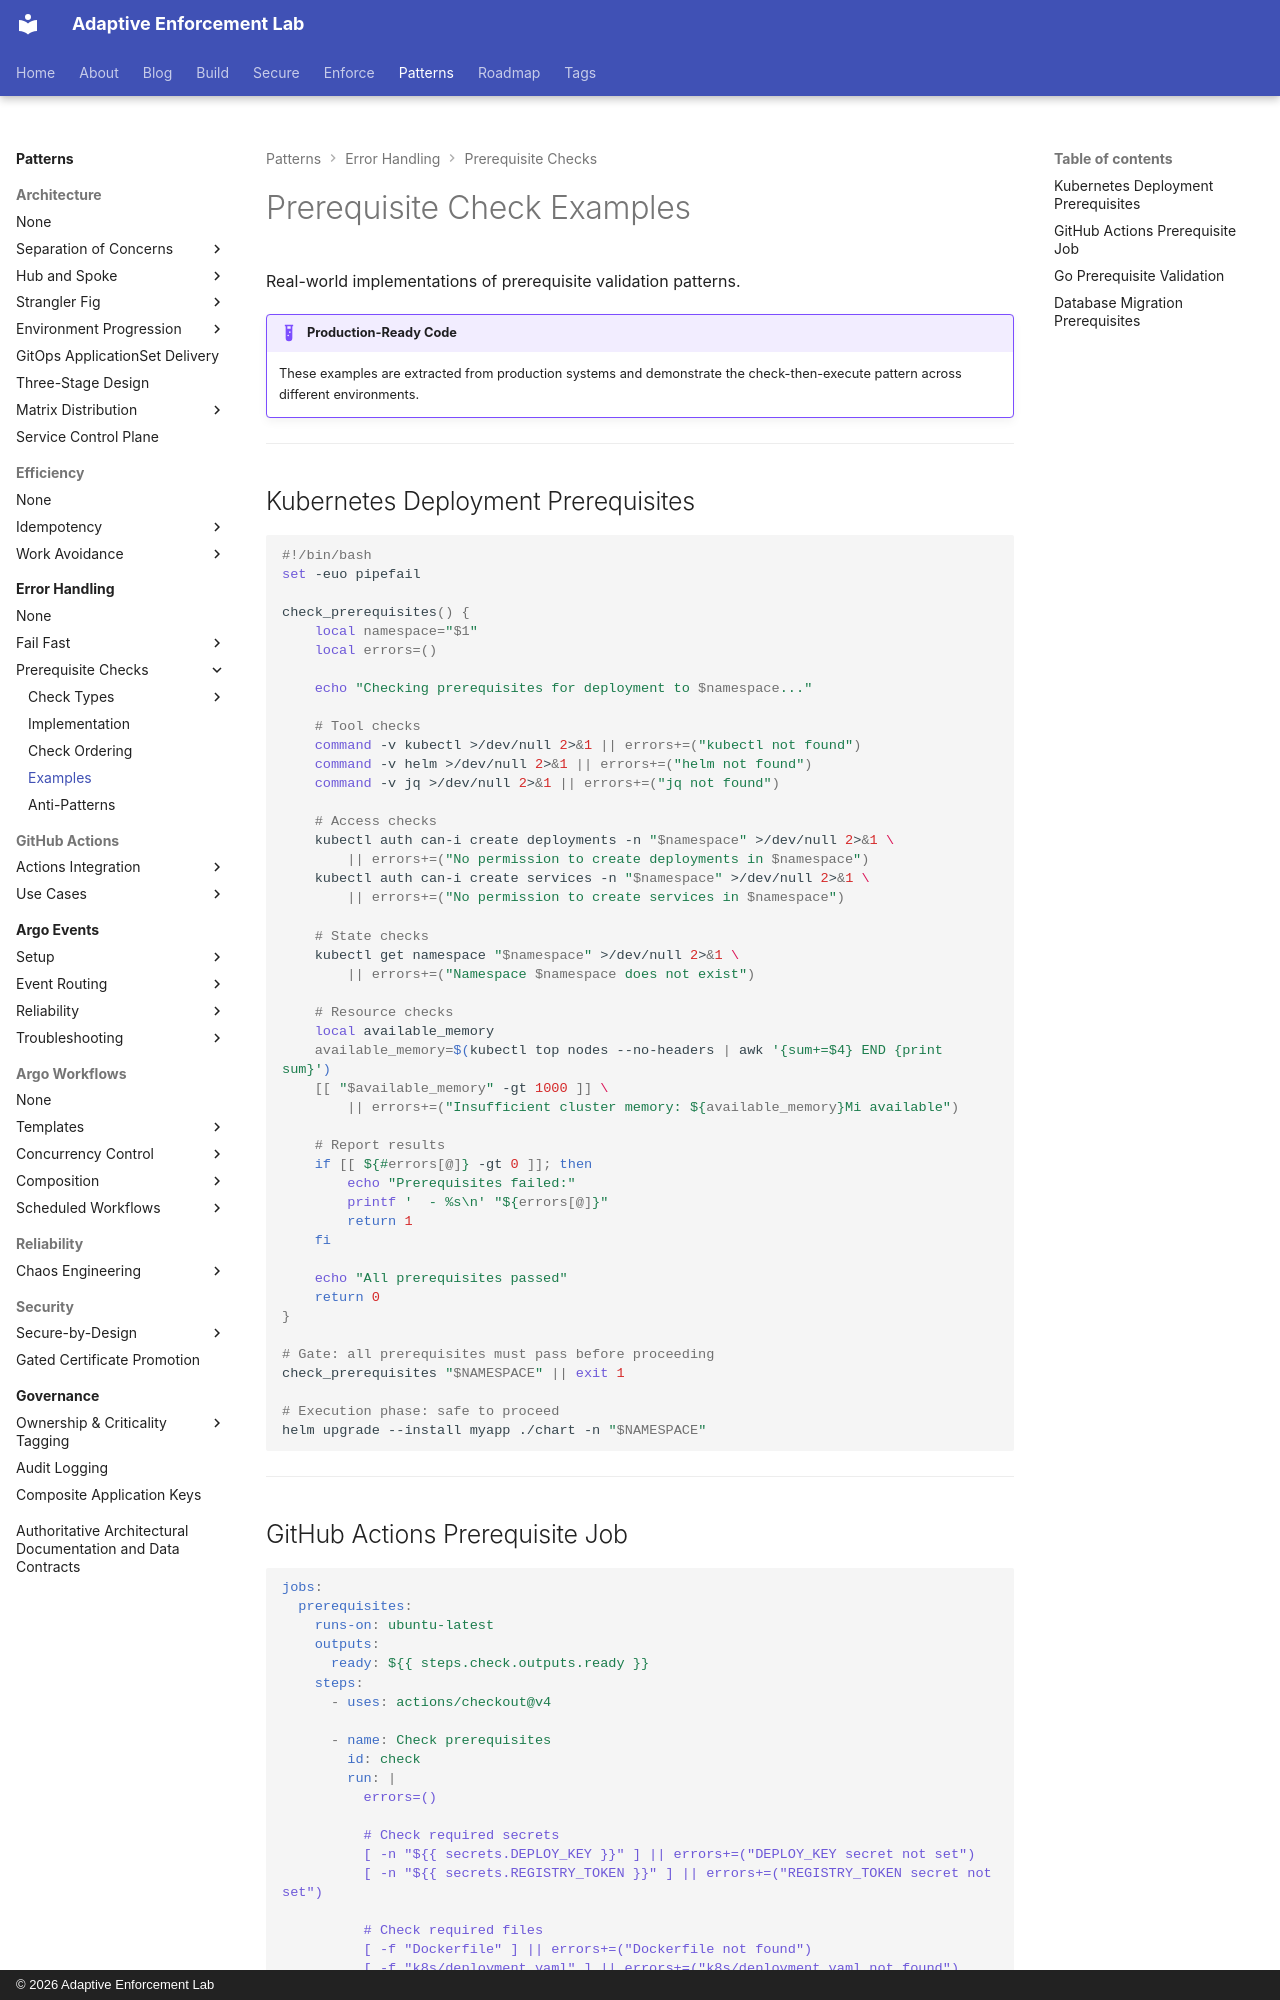

repository: adaptive-enforcement-lab/adaptive-enforcement-lab-com · page: patterns/error-handling/prerequisite-checks/examples/index.html · generator: mkdocs · copyright: © 2026 Adaptive Enforcement Lab

---
title: Prerequisite Check Examples
description: >-
  Production-ready prerequisite validation code for Kubernetes deployments, GitHub Actions workflows, database migrations, and Go applications with structured gates.
provenance: human
---
# Prerequisite Check Examples

Real-world implementations of prerequisite validation patterns.

!!! example "Production-Ready Code"
    These examples are extracted from production systems and demonstrate the check-then-execute pattern across different environments.

---

## Kubernetes Deployment Prerequisites

```bash
#!/bin/bash
set -euo pipefail

check_prerequisites() {
    local namespace="$1"
    local errors=()

    echo "Checking prerequisites for deployment to $namespace..."

    # Tool checks
    command -v kubectl >/dev/null 2>&1 || errors+=("kubectl not found")
    command -v helm >/dev/null 2>&1 || errors+=("helm not found")
    command -v jq >/dev/null 2>&1 || errors+=("jq not found")

    # Access checks
    kubectl auth can-i create deployments -n "$namespace" >/dev/null 2>&1 \
        || errors+=("No permission to create deployments in $namespace")
    kubectl auth can-i create services -n "$namespace" >/dev/null 2>&1 \
        || errors+=("No permission to create services in $namespace")

    # State checks
    kubectl get namespace "$namespace" >/dev/null 2>&1 \
        || errors+=("Namespace $namespace does not exist")

    # Resource checks
    local available_memory
    available_memory=$(kubectl top nodes --no-headers | awk '{sum+=$4} END {print sum}')
    [[ "$available_memory" -gt 1000 ]] \
        || errors+=("Insufficient cluster memory: ${available_memory}Mi available")

    # Report results
    if [[ ${#errors[@]} -gt 0 ]]; then
        echo "Prerequisites failed:"
        printf '  - %s\n' "${errors[@]}"
        return 1
    fi

    echo "All prerequisites passed"
    return 0
}

# Gate: all prerequisites must pass before proceeding
check_prerequisites "$NAMESPACE" || exit 1

# Execution phase: safe to proceed
helm upgrade --install myapp ./chart -n "$NAMESPACE"
```

---
